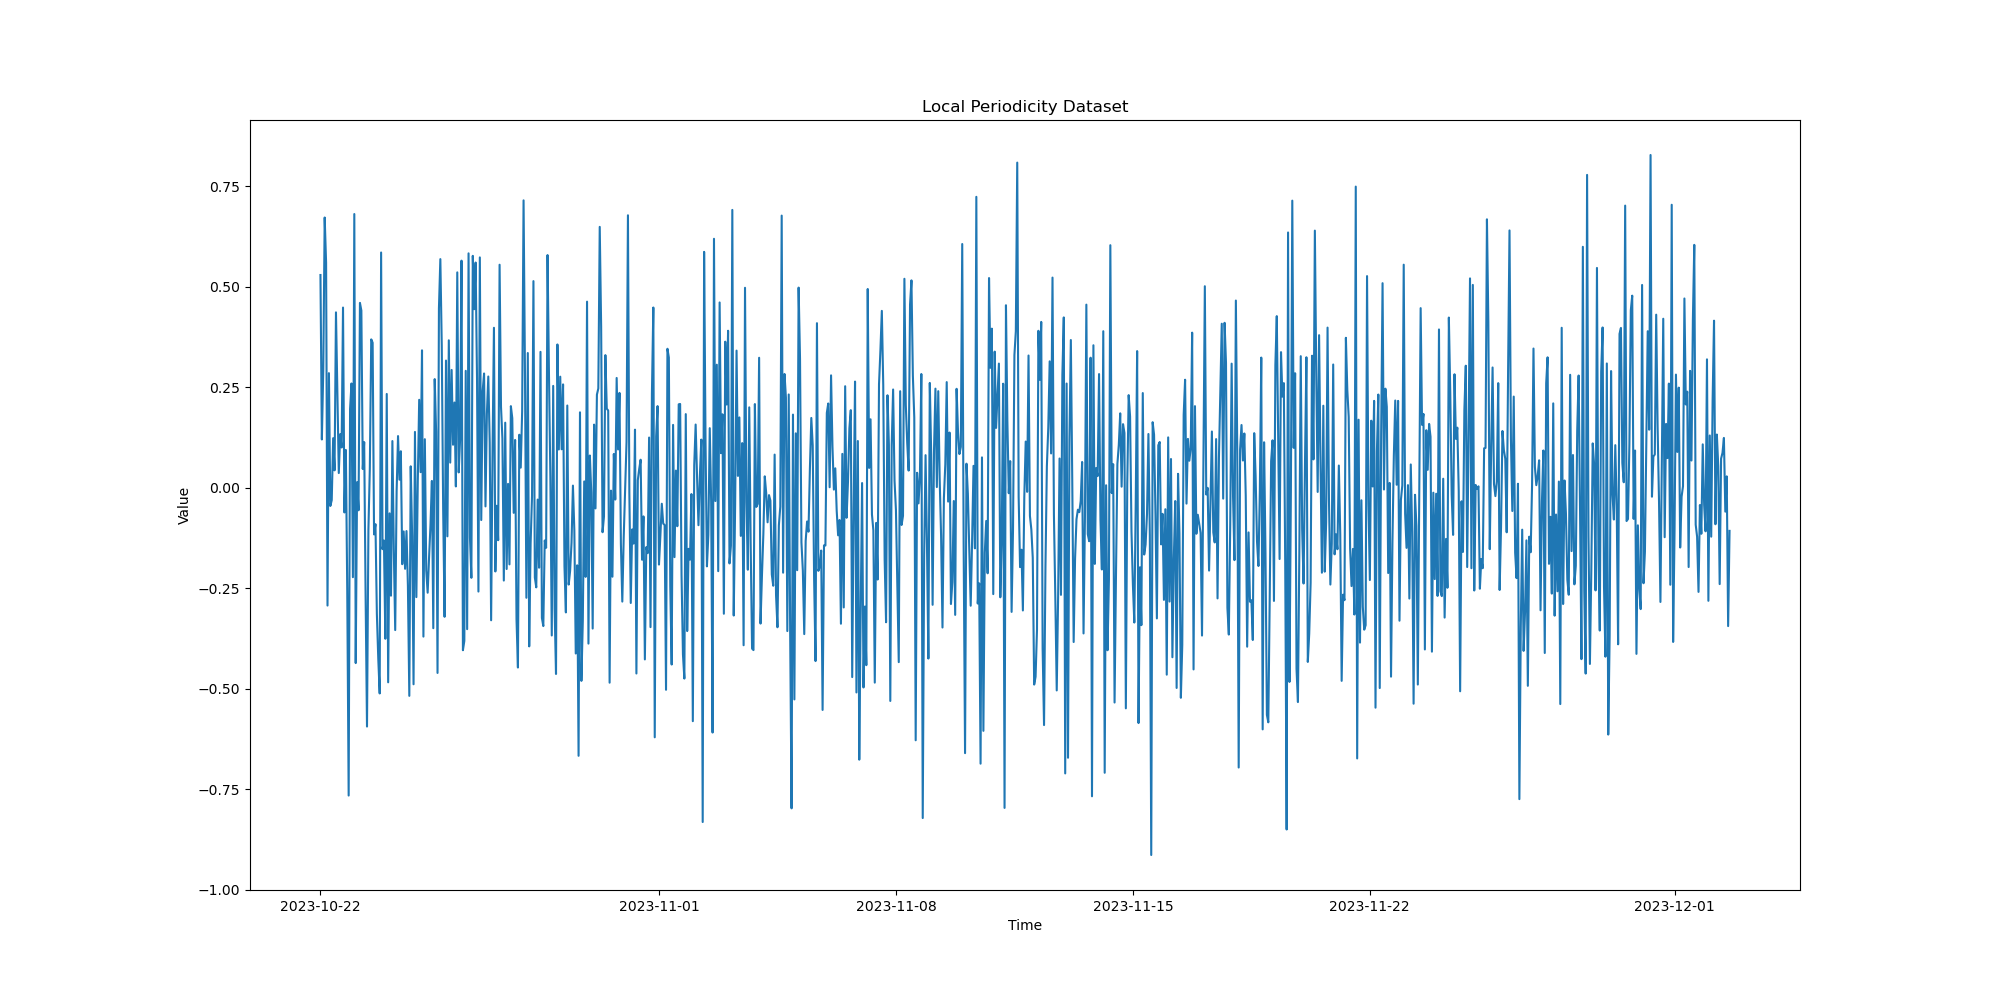

The file beside this chart, header and first rows:
date, Value
2023-10-22 00:00:00, 0.5292
2023-10-22 01:00:00, 0.12
2023-10-22 02:00:00, 0.2936
2023-10-22 03:00:00, 0.6723
2023-10-22 04:00:00, 0.5603
2023-10-22 05:00:00, -0.2932
2023-10-22 06:00:00, 0.285
2023-10-22 07:00:00, -0.04541
2023-10-22 08:00:00, -0.03097
2023-10-22 09:00:00, 0.1232
2023-10-22 10:00:00, 0.04321
2023-10-22 11:00:00, 0.4363
2023-10-22 12:00:00, 0.2283
2023-10-22 13:00:00, 0.0365
2023-10-22 14:00:00, 0.1332
2023-10-22 15:00:00, 0.1001
2023-10-22 16:00:00, 0.4482
2023-10-22 17:00:00, -0.06155
2023-10-22 18:00:00, 0.09392
2023-10-22 19:00:00, -0.2562
2023-10-22 20:00:00, -0.7659
2023-10-22 21:00:00, 0.1961
2023-10-22 22:00:00, 0.2593
2023-10-22 23:00:00, -0.2226
2023-10-23 00:00:00, 0.6809
2023-10-23 01:00:00, -0.4363
2023-10-23 02:00:00, 0.01373
2023-10-23 03:00:00, -0.05616
2023-10-23 04:00:00, 0.4598
2023-10-23 05:00:00, 0.4408
2023-10-23 06:00:00, 0.04648
2023-10-23 07:00:00, 0.1134
2023-10-23 08:00:00, -0.2663
2023-10-23 09:00:00, -0.5942
2023-10-23 10:00:00, -0.1044
2023-10-23 11:00:00, 0.0469
2023-10-23 12:00:00, 0.3691
2023-10-23 13:00:00, 0.3607
2023-10-23 14:00:00, -0.1162
2023-10-23 15:00:00, -0.09069
2023-10-23 16:00:00, -0.3146
2023-10-23 17:00:00, -0.426
2023-10-23 18:00:00, -0.5119
2023-10-23 19:00:00, 0.5852
2023-10-23 20:00:00, -0.1529
2023-10-23 21:00:00, -0.1314
2023-10-23 22:00:00, -0.3758
2023-10-23 23:00:00, 0.2332
2023-10-24 00:00:00, -0.4842
2023-10-24 01:00:00, -0.06382
2023-10-24 02:00:00, -0.2686
2023-10-24 03:00:00, 0.1161
2023-10-24 04:00:00, -0.1532
2023-10-24 05:00:00, -0.3542
2023-10-24 06:00:00, -0.008455
2023-10-24 07:00:00, 0.1285
2023-10-24 08:00:00, 0.01996
2023-10-24 09:00:00, 0.09074
2023-10-24 10:00:00, -0.1903
2023-10-24 11:00:00, -0.1088
... 940 more rows
